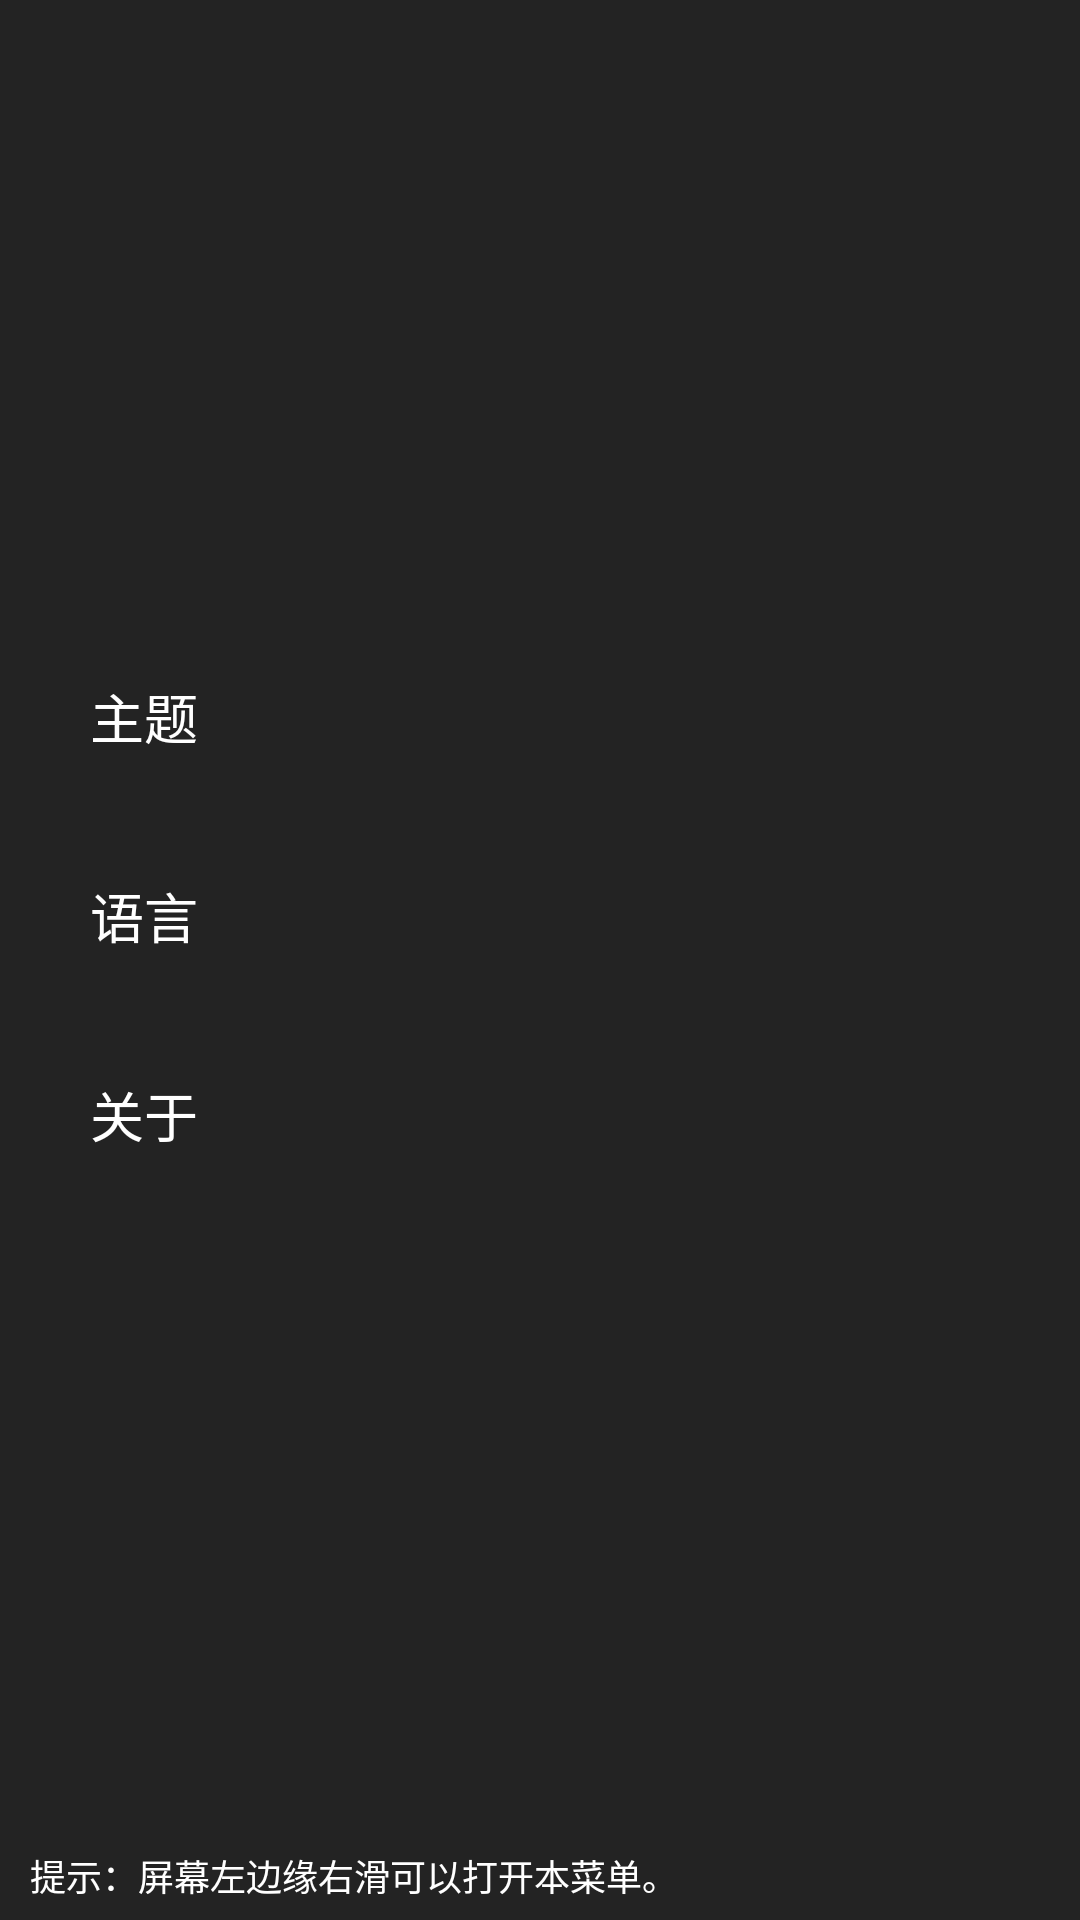

Layout XML and referenced resources for this Android screen:
<!-- AndroidManifest.xml: application theme AppThemeDark -->
<!-- res/layout/calculator_menu.xml -->
<?xml version="1.0" encoding="utf-8"?>
<LinearLayout xmlns:android="http://schemas.android.com/apk/res/android"
    android:layout_width="match_parent"
    android:layout_height="match_parent"
    android:background="@color/menu_bg"
    android:orientation="vertical">

    <LinearLayout
        android:layout_width="match_parent"
        android:layout_height="0dp"
        android:layout_weight="1"
        android:gravity="center_vertical"
        android:orientation="vertical">

        <TextView
            android:id="@+id/set_theme"
            android:layout_width="match_parent"
            android:layout_height="wrap_content"
            android:clickable="true"
            android:paddingBottom="20dp"
            android:paddingLeft="30dp"
            android:paddingRight="30dp"
            android:paddingTop="20dp"
            android:text="@string/theme"
            android:textColor="@color/menu_text"
            android:textSize="18sp" />

        <TextView
            android:id="@+id/set_lang"
            android:layout_width="match_parent"
            android:layout_height="wrap_content"
            android:clickable="true"
            android:paddingBottom="20dp"
            android:paddingLeft="30dp"
            android:paddingRight="30dp"
            android:paddingTop="20dp"
            android:text="@string/lang"
            android:textColor="@color/menu_text"
            android:textSize="18sp" />

        <TextView
            android:id="@+id/set_about"
            android:layout_width="match_parent"
            android:layout_height="wrap_content"
            android:clickable="true"
            android:paddingBottom="20dp"
            android:paddingLeft="30dp"
            android:paddingRight="30dp"
            android:paddingTop="20dp"
            android:text="@string/about"
            android:textColor="@color/menu_text"
            android:textSize="18sp" />
    </LinearLayout>

    <TextView
        android:layout_width="match_parent"
        android:layout_height="wrap_content"
        android:paddingBottom="6dp"
        android:paddingLeft="10dp"
        android:paddingRight="10dp"
        android:paddingTop="6dp"
        android:text="@string/menu_tip"
        android:textColor="@color/menu_text"
        android:textSize="12sp" />
</LinearLayout>
<!-- resources referenced by this layout -->
<resources>
  <color name="menu_bg">#232323</color>
  <color name="menu_text">#FFFFFF</color>
  <string name="about">关于</string>
  <string name="lang">语言</string>
  <string name="menu_tip">提示：屏幕左边缘右滑可以打开本菜单。</string>
  <string name="theme">主题</string>
  <style name="AppThemeDark" parent="android:Theme.Holo.Light.NoActionBar">
          
  
      </style>
</resources>
